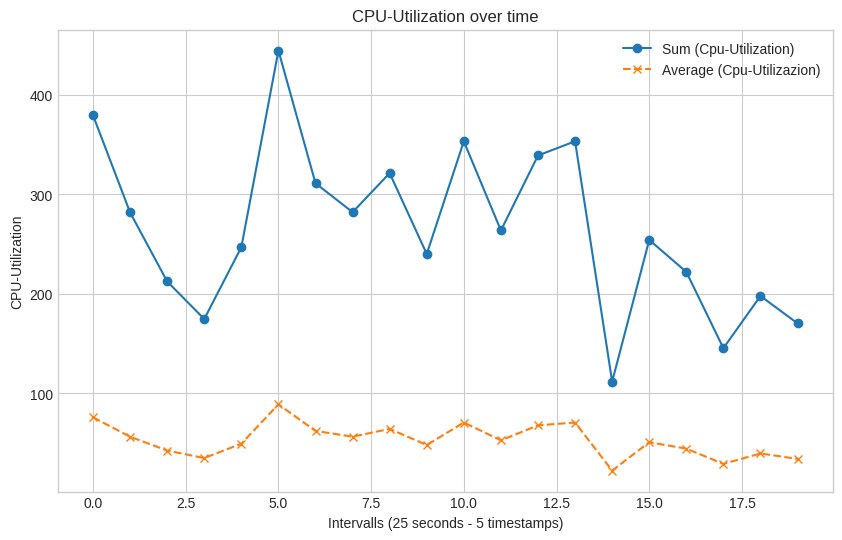

Write the Python code that produced this figure.
import numpy as np
import matplotlib.pyplot as plt

# Daten generieren
# Simuliere CPU-Auslastungsdaten (in Prozent) für 100 Timestamps
cpu_utilization = np.random.rand(100) * 100  # Zufällige Werte zwischen 0 und 100

# Daten aufbereiten
# Berechne die Summe der CPU-Auslastung für jede Gruppe von 5 Timestamps
cumulative_cpu_utilization = [np.sum(cpu_utilization[i:i+5]) for i in range(0, len(cpu_utilization), 5)]

# Berechne die Durchschnittswerte der CPU-Auslastung für jede Gruppe von 5 Timestamps
average_cpu_utilization = [np.mean(cpu_utilization[i:i+5]) for i in range(0, len(cpu_utilization), 5)]

# Plot erstellen
plt.figure(figsize=(10, 6))


plt.style.use('seaborn-v0_8-whitegrid')

# Kumulierte Werte
plt.plot(cumulative_cpu_utilization, marker='o', linestyle='-', label='Sum (Cpu-Utilization)')

# Durchschnittliche (nicht kumulierte) Werte
plt.plot(average_cpu_utilization, marker='x', linestyle='--', label='Average (Cpu-Utilizazion)')

plt.title('CPU-Utilization over time')
plt.xlabel('Intervalls (25 seconds - 5 timestamps)')
plt.ylabel('CPU-Utilization')
plt.legend()
plt.grid(True)
plt.show()